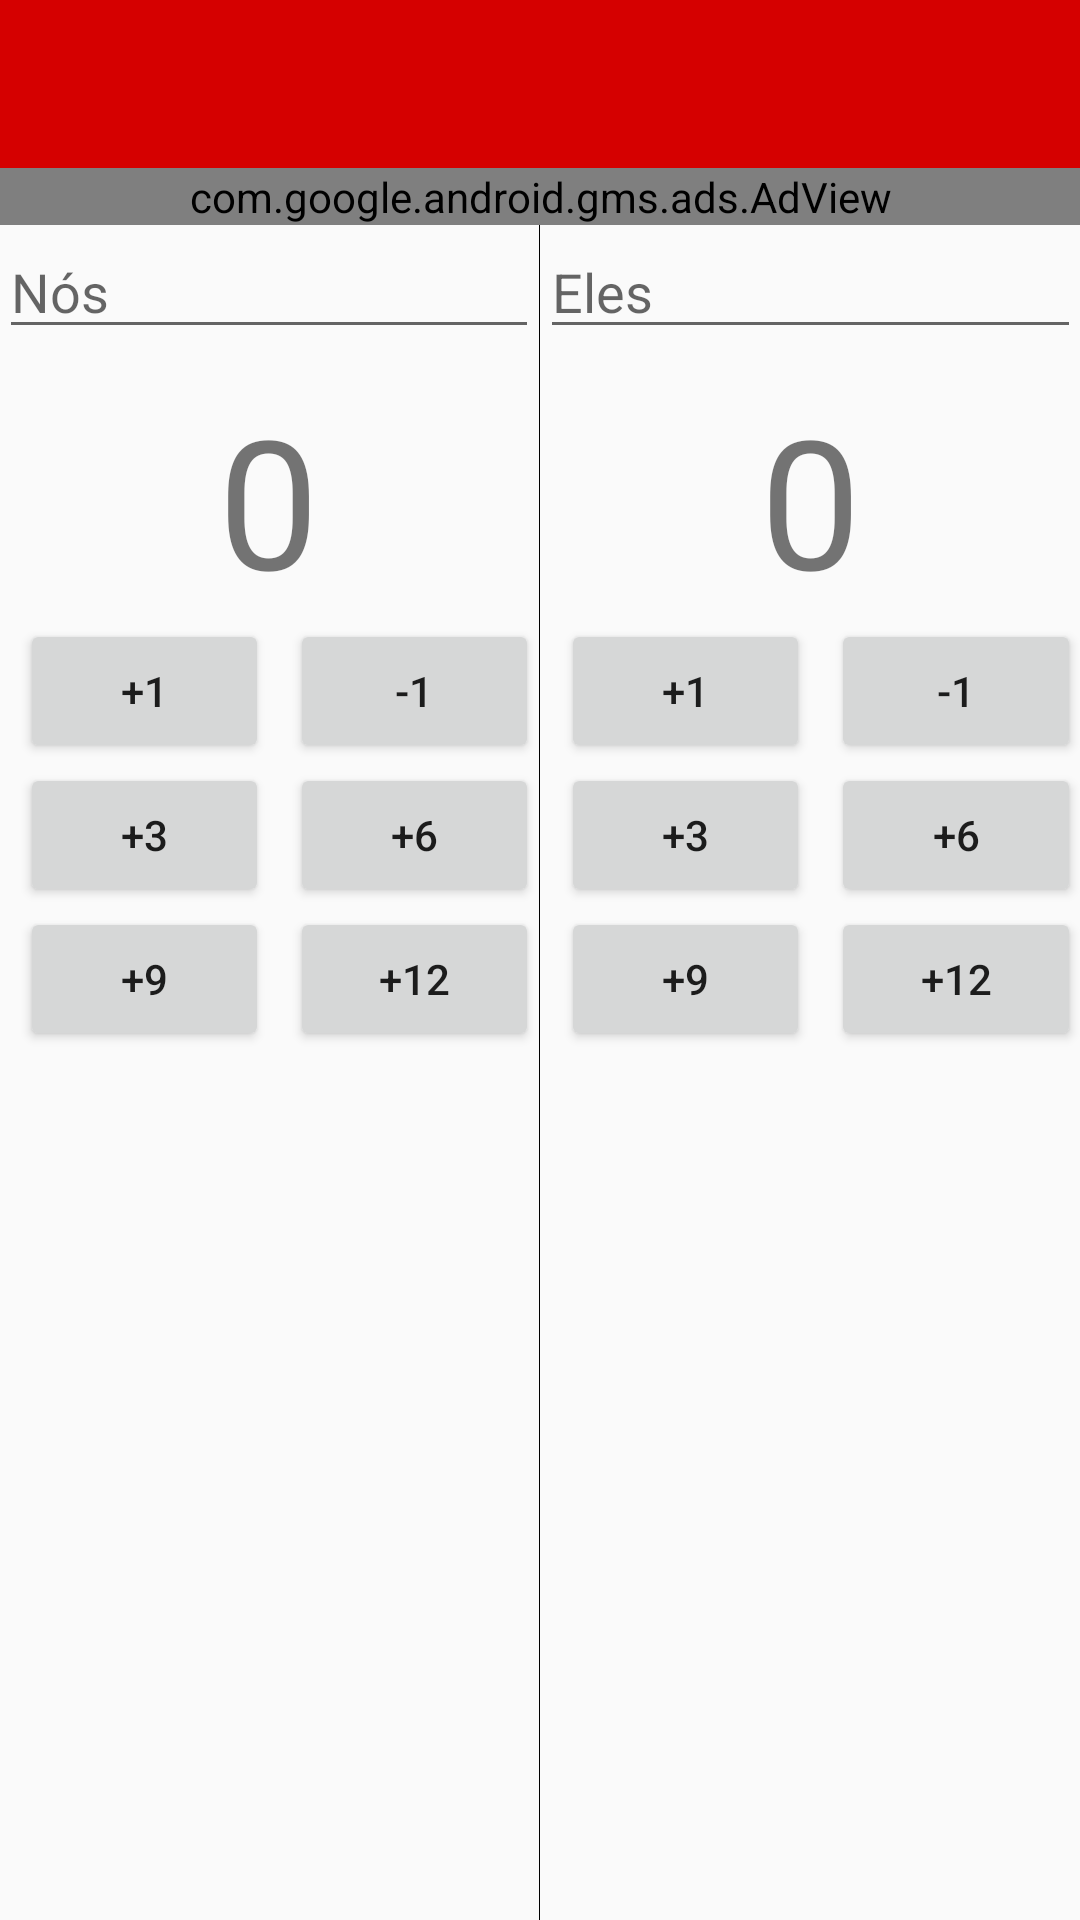

Here is an Android app screen rendered from its layout file. Give the layout XML and the strings, colors and styles it references.
<!-- AndroidManifest.xml: application theme AppTheme -->
<!-- res/layout/activity_main.xml -->
<LinearLayout xmlns:android="http://schemas.android.com/apk/res/android"
    xmlns:ads="http://schemas.android.com/apk/res-auto"
    android:layout_width="match_parent"
    android:layout_height="wrap_content"
    android:orientation="vertical">

    <include
        android:id="@+id/toolbar"
        layout="@layout/toolbar" />

    <LinearLayout
        android:id="@+id/main_ad_mob"
        android:layout_width="match_parent"
        android:layout_height="wrap_content"
        android:layout_alignParentBottom="true"
        android:layout_below="@+id/toolbar"
        android:orientation="vertical">

        <com.google.android.gms.ads.AdView
            android:id="@+id/adView"
            android:layout_width="match_parent"
            android:layout_height="wrap_content"
            ads:adSize="BANNER"
            ads:adUnitId="@string/ID_AD_MOB_MAIN" />
    </LinearLayout>

    <LinearLayout
        android:layout_width="match_parent"
        android:layout_height="match_parent"
        android:orientation="horizontal"
        android:paddingLeft="@dimen/activity_horizontal_margin"
        android:paddingRight="@dimen/activity_horizontal_margin"
        android:paddingTop="@dimen/activity_vertical_margin"
        android:weightSum="2">

        <RelativeLayout
            android:layout_width="0dp"
            android:layout_height="match_parent"
            android:layout_gravity="center"
            android:layout_weight="1">

            <EditText
                android:id="@+id/main_we_name"
                android:layout_width="match_parent"
                android:layout_height="wrap_content"
                android:hint="@string/we"
                android:inputType="text"
                android:maxLength="15"/>

            <TextView
                android:id="@+id/main_we_score"
                android:layout_width="wrap_content"
                android:layout_height="wrap_content"
                android:layout_below="@+id/main_we_name"
                android:layout_centerHorizontal="true"
                android:layout_marginTop="10dp"
                android:text="@string/zero"
                android:textSize="60sp" />

            <LinearLayout
                android:id="@+id/main_button1_we"
                android:layout_width="match_parent"
                android:layout_height="wrap_content"
                android:layout_alignParentLeft="true"
                android:layout_below="@+id/main_we_score"
                android:orientation="horizontal"
                android:weightSum="2">

                <Button
                    android:id="@+id/main_one_button_we"
                    android:layout_width="0dp"
                    android:layout_height="wrap_content"
                    android:layout_marginLeft="7dp"
                    android:layout_weight="1"
                    android:onClick="onWeClick"
                    android:tag="1"
                    android:text="@string/one_point" />

                <Button
                    android:id="@+id/main_less_button_we"
                    android:layout_width="0dp"
                    android:layout_height="wrap_content"
                    android:layout_marginLeft="7dp"
                    android:layout_weight="1"
                    android:onClick="onWeClick"
                    android:tag="-1"
                    android:text="@string/less_point" />
            </LinearLayout>

            <LinearLayout
                android:id="@+id/main_button2_we"
                android:layout_width="match_parent"
                android:layout_height="wrap_content"
                android:layout_alignParentLeft="true"
                android:layout_below="@+id/main_button1_we"
                android:orientation="horizontal"
                android:weightSum="2">

                <Button
                    android:id="@+id/main_three_button_we"
                    android:layout_width="0dp"
                    android:layout_height="wrap_content"
                    android:layout_marginLeft="7dp"
                    android:layout_weight="1"
                    android:onClick="onWeClick"
                    android:tag="3"
                    android:text="@string/three_point" />

                <Button
                    android:id="@+id/main_six_button_we"
                    android:layout_width="0dp"
                    android:layout_height="wrap_content"
                    android:layout_marginLeft="7dp"
                    android:layout_weight="1"
                    android:onClick="onWeClick"
                    android:tag="6"
                    android:text="@string/six_point" />
            </LinearLayout>

            <LinearLayout
                android:id="@+id/main_button3_we"
                android:layout_width="match_parent"
                android:layout_height="wrap_content"
                android:layout_alignParentLeft="true"
                android:layout_below="@+id/main_button2_we"
                android:orientation="horizontal"
                android:weightSum="2">

                <Button
                    android:id="@+id/main_nine_button_we"
                    android:layout_width="0dp"
                    android:layout_height="wrap_content"
                    android:layout_marginLeft="7dp"
                    android:layout_weight="1"
                    android:onClick="onWeClick"
                    android:tag="9"
                    android:text="@string/nine_point" />

                <Button
                    android:id="@+id/main_twelve_button_we"
                    android:layout_width="0dp"
                    android:layout_height="wrap_content"
                    android:layout_marginLeft="7dp"
                    android:layout_weight="1"
                    android:onClick="onWeClick"
                    android:tag="12"
                    android:text="@string/twelve_point" />
            </LinearLayout>
        </RelativeLayout>

        <View
            android:layout_width="0.3dp"
            android:layout_height="match_parent"
            android:background="@android:color/black" />

        <RelativeLayout
            android:layout_width="0dp"
            android:layout_height="match_parent"
            android:layout_weight="1">

            <EditText
                android:id="@+id/main_they_name"
                android:layout_width="match_parent"
                android:layout_height="wrap_content"
                android:hint="@string/they"
                android:inputType="text"
                android:maxLength="15"/>

            <TextView
                android:id="@+id/main_they_score"
                android:layout_width="wrap_content"
                android:layout_height="wrap_content"
                android:layout_below="@+id/main_they_name"
                android:layout_centerHorizontal="true"
                android:layout_marginTop="10dp"
                android:text="@string/zero"
                android:textSize="60sp" />

            <LinearLayout
                android:id="@+id/main_button1_they"
                android:layout_width="match_parent"
                android:layout_height="wrap_content"
                android:layout_alignParentLeft="true"
                android:layout_below="@+id/main_they_score"
                android:orientation="horizontal"
                android:weightSum="2">

                <Button
                    android:id="@+id/main_one_button_they"
                    android:layout_width="0dp"
                    android:layout_height="wrap_content"
                    android:layout_marginLeft="7dp"
                    android:layout_weight="1"
                    android:onClick="onTheyClick"
                    android:tag="1"
                    android:text="@string/one_point" />

                <Button
                    android:id="@+id/main_less_button_they"
                    android:layout_width="0dp"
                    android:layout_height="wrap_content"
                    android:layout_marginLeft="7dp"
                    android:layout_weight="1"
                    android:onClick="onTheyClick"
                    android:tag="-1"
                    android:text="@string/less_point" />
            </LinearLayout>

            <LinearLayout
                android:id="@+id/main_button2_they"
                android:layout_width="match_parent"
                android:layout_height="wrap_content"
                android:layout_alignParentLeft="true"
                android:layout_below="@+id/main_button1_they"
                android:orientation="horizontal"
                android:weightSum="2">

                <Button
                    android:id="@+id/main_three_button_they"
                    android:layout_width="0dp"
                    android:layout_height="wrap_content"
                    android:layout_marginLeft="7dp"
                    android:layout_weight="1"
                    android:onClick="onTheyClick"
                    android:tag="3"
                    android:text="@string/three_point" />

                <Button
                    android:id="@+id/main_six_button_they"
                    android:layout_width="0dp"
                    android:layout_height="wrap_content"
                    android:layout_marginLeft="7dp"
                    android:layout_weight="1"
                    android:onClick="onTheyClick"
                    android:tag="6"
                    android:text="@string/six_point" />
            </LinearLayout>

            <LinearLayout
                android:id="@+id/main_button3_they"
                android:layout_width="match_parent"
                android:layout_height="wrap_content"
                android:layout_alignParentLeft="true"
                android:layout_below="@+id/main_button2_they"
                android:orientation="horizontal"
                android:weightSum="2">

                <Button
                    android:id="@+id/main_nine_button_they"
                    android:layout_width="0dp"
                    android:layout_height="wrap_content"
                    android:layout_marginLeft="7dp"
                    android:layout_weight="1"
                    android:onClick="onTheyClick"
                    android:tag="9"
                    android:text="@string/nine_point" />

                <Button
                    android:id="@+id/main_twelve_button_they"
                    android:layout_width="0dp"
                    android:layout_height="wrap_content"
                    android:layout_marginLeft="7dp"
                    android:layout_weight="1"
                    android:onClick="onTheyClick"
                    android:tag="12"
                    android:text="@string/twelve_point" />
            </LinearLayout>
        </RelativeLayout>
    </LinearLayout>
</LinearLayout>
<!-- res/layout/toolbar.xml (included above) -->
<android.support.v7.widget.Toolbar xmlns:android="http://schemas.android.com/apk/res/android"
    xmlns:app="http://schemas.android.com/apk/res-auto"
    android:id="@+id/toolbar"
    android:layout_width="match_parent"
    android:layout_height="?attr/actionBarSize"
    android:background="@color/primary"
    app:theme="@style/ToolBarStyle"
    app:titleTextAppearance="@style/AppTheme.Toolbar.Title"/>
<!-- resources referenced by this layout -->
<resources>
  <color name="primary">#D50000</color>
  <string name="ID_AD_MOB_MAIN">ca-app-pub-8642896372691767/2393816760</string>
  <string name="less_point">-1</string>
  <string name="nine_point">+9</string>
  <string name="one_point">+1</string>
  <string name="six_point">+6</string>
  <string name="they">Eles</string>
  <string name="three_point">+3</string>
  <string name="twelve_point">+12</string>
  <string name="we">Nós</string>
  <string name="zero">0</string>
  <style name="AppTheme.Toolbar.Title" parent="TextAppearance.Widget.AppCompat.Toolbar.Title">
          <item name="android:textColor">@android:color/white</item>
      </style>
  <style name="ToolBarStyle" parent="ThemeOverlay.AppCompat.ActionBar">
      </style>
  <style name="AppTheme" parent="Theme.AppCompat.Light.NoActionBar">
          <item name="windowActionModeOverlay">true</item>
          <item name="colorPrimary">@color/primary</item>
          <item name="colorPrimaryDark">@color/primary_dark</item>
          <item name="colorAccent">@color/accent</item>
          <item name="android:activatedBackgroundIndicator">@drawable/list_activated_background</item>
      </style>
  <color name="primary_dark">#C51162</color>
  <color name="accent">#F06292</color>
  <!-- drawable list_activated_background (drawable) -->
  <?xml version="1.0" encoding="utf-8"?>
  <selector xmlns:android="http://schemas.android.com/apk/res/android">
      <item android:drawable="@color/activated" android:state_activated="true" />
      <item android:drawable="@color/selected" android:state_selected="true" />
      <item android:drawable="@color/selected" android:state_multiline="true" />
      <item android:drawable="@android:color/transparent" />
  </selector>
  <color name="activated">#ffd2d2d2</color>
  <color name="selected">#ffbdbdbd</color>
</resources>
